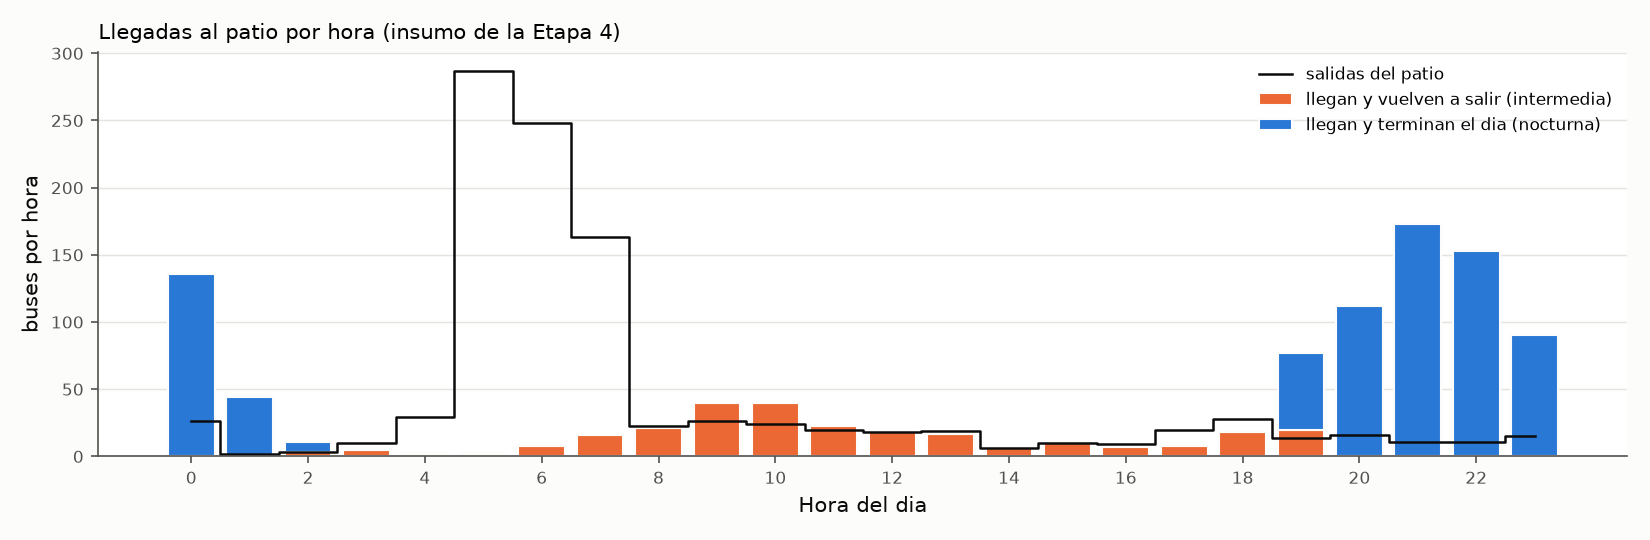

The file beside this chart, header and first rows:
hora; llegadas_intermedia; llegadas_nocturna; salidas_patio
0; 0; 136; 26
1; 1; 43; 2
2; 3; 8; 3
3; 5; 1; 10
4; 2; 0; 29
5; 2; 0; 287
6; 8; 0; 248
7; 16; 0; 163
8; 21; 0; 23
9; 40; 0; 26
10; 40; 0; 24
11; 23; 0; 20
12; 18; 0; 18
13; 17; 0; 19
14; 6; 0; 6
15; 10; 0; 10
16; 7; 0; 9
17; 8; 0; 20
18; 18; 0; 28
19; 20; 57; 14
20; 0; 112; 16
21; 0; 173; 11
22; 0; 153; 11
23; 0; 90; 15
